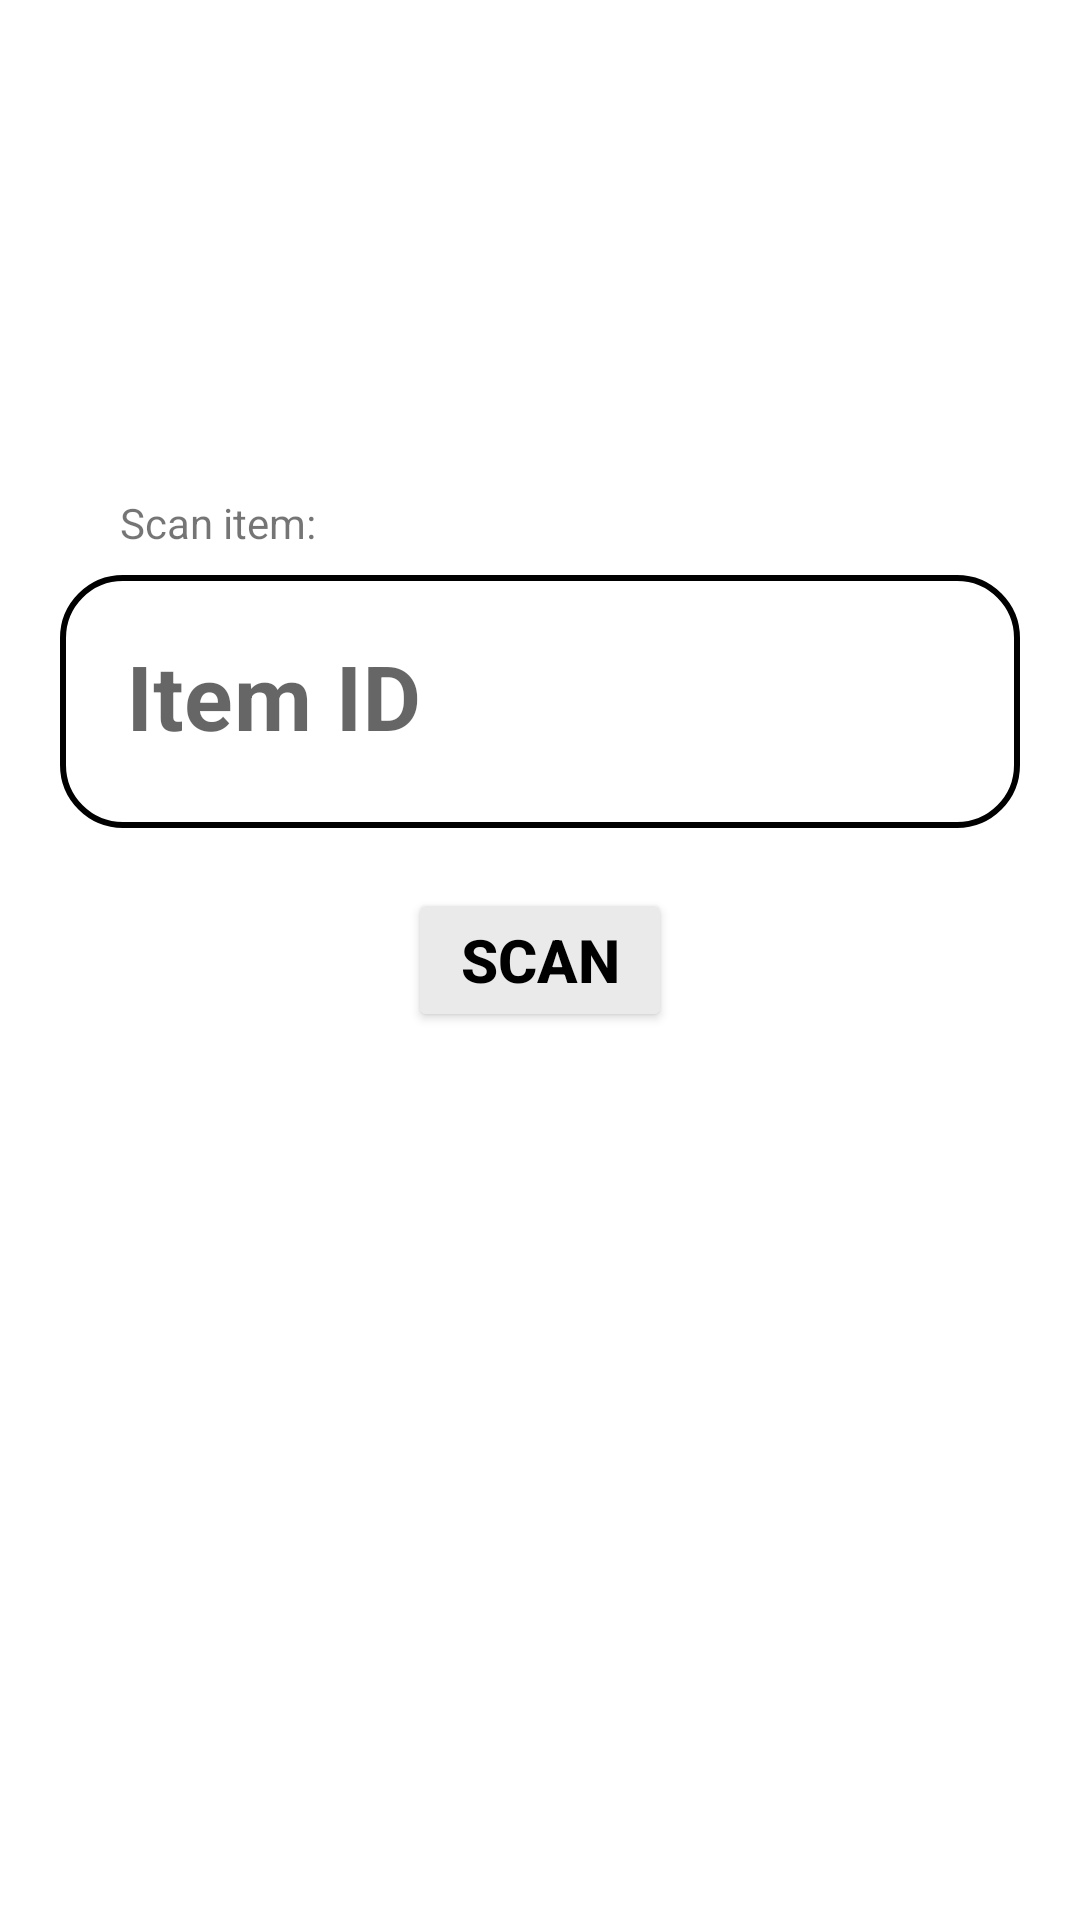

Android layout source for this screen:
<!-- AndroidManifest.xml: application theme Theme.LicentaPBN -->
<!-- res/layout/activity_manual_scan.xml -->
<?xml version="1.0" encoding="utf-8"?>
<androidx.constraintlayout.widget.ConstraintLayout xmlns:android="http://schemas.android.com/apk/res/android"
    xmlns:app="http://schemas.android.com/apk/res-auto"
    xmlns:tools="http://schemas.android.com/tools"
    android:layout_width="match_parent"
    android:layout_height="match_parent"
    tools:context=".activities.ManualScanActivity">
    <TextView
        android:id="@+id/tv_manual_scan"
        android:layout_width="wrap_content"
        android:layout_height="wrap_content"
        app:layout_constraintStart_toStartOf="@id/til_manual_scan"
        app:layout_constraintBottom_toTopOf="@id/til_manual_scan"
        android:text="Scan item:"
        android:layout_marginBottom="8dp"
        android:layout_marginStart="20dp"
        ></TextView>
<com.google.android.material.textfield.TextInputLayout
    android:id="@+id/til_manual_scan"
    android:layout_width="match_parent"
    android:layout_height="wrap_content"
    app:boxStrokeWidth="0dp"
    android:hint="Item ID"
    app:boxStrokeWidthFocused="0dp"
    app:layout_constraintEnd_toEndOf="parent"
    app:layout_constraintStart_toStartOf="parent"
    app:layout_constraintBottom_toTopOf="@id/button_manual_scan"
    android:layout_margin="20dp">
    <com.google.android.material.textfield.TextInputEditText
        android:id="@+id/tiet_manual_scan"
        android:layout_width="match_parent"
        android:layout_height="match_parent"
        android:textSize="30sp"
        android:textStyle="bold"
        android:singleLine="true"
        android:inputType="number"
        android:padding="22dp"
        android:background="@drawable/testtt"
        />
</com.google.android.material.textfield.TextInputLayout>
    <Button
        android:id="@+id/button_manual_scan"
        android:layout_width="wrap_content"
        android:layout_height="wrap_content"
        android:clickable="true"
        android:text="Scan"
        android:backgroundTint="@color/grey"
        android:textColor="@color/black"
        android:textSize="20sp"
        android:textStyle="bold"
        app:cornerRadius="20dp"
        app:layout_constraintTop_toTopOf="parent"
        app:layout_constraintEnd_toEndOf="parent"
        app:layout_constraintBottom_toBottomOf="parent"
        app:layout_constraintStart_toStartOf="parent"></Button>



</androidx.constraintlayout.widget.ConstraintLayout>
<!-- resources referenced by this layout -->
<resources>
  <color name="black">#FF000000</color>
  <color name="grey">#eaeaea</color>
  <!-- drawable testtt (drawable) -->
  <?xml version="1.0" encoding="utf-8"?>
  <shape xmlns:android="http://schemas.android.com/apk/res/android"
      android:shape="rectangle"
      >
      <stroke
          android:width="2dp"
           android:color="@color/black"
      />
      <corners
          android:radius="20dp"></corners>
  </shape>
  <style name="Theme.LicentaPBN" parent="Base.Theme.LicentaPBN">
      </style>
  <style name="Base.Theme.LicentaPBN" parent="Theme.MaterialComponents.Light.DarkActionBar">
      </style>
</resources>
